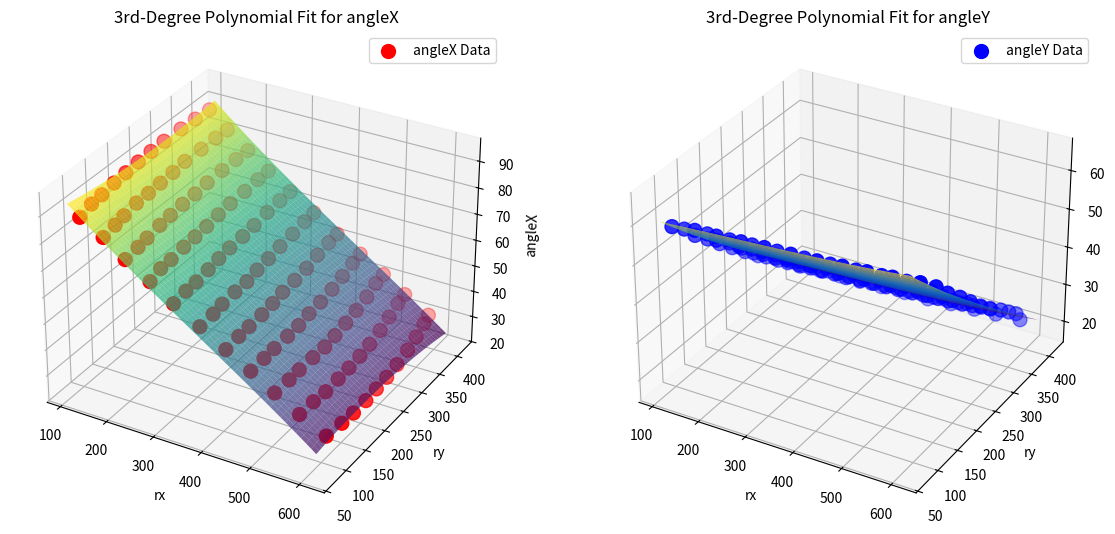

Recreate this plot in Python.
import numpy as np
import matplotlib.pyplot as plt
from mpl_toolkits.mplot3d import Axes3D

# Full MEASUREMENTS data (not truncated)
MEASUREMENTS = [(575, 416, 30.0, 20.0), (526, 413, 36.0, 20.0), (482, 410, 42.0, 20.0),
                (434, 407, 48.0, 20.0), (387, 403, 54.0, 20.0), (337, 402, 60.0, 20.0),
                (287, 400, 66.0, 20.0), (241, 398, 72.0, 20.0), (197, 397, 78.0, 20.0),
                (153, 396, 84.0, 20.0), (114, 396, 90.0, 20.0), (582, 394, 30.0, 24.0),
                (530, 389, 36.0, 24.0), (485, 385, 42.0, 24.0), (438, 381, 48.0, 24.0),
                (389, 378, 54.0, 24.0), (339, 375, 60.0, 24.0), (288, 372, 66.0, 24.0),
                (241, 371, 72.0, 24.0), (196, 368, 78.0, 24.0), (151, 369, 84.0, 24.0),
                (111, 364, 90.0, 24.0), (591, 360, 30.0, 28.0), (539, 353, 36.0, 28.0),
                (494, 349, 42.0, 28.0), (445, 345, 48.0, 28.0), (394, 342, 54.0, 28.0),
                (343, 339, 60.0, 28.0), (290, 337, 66.0, 28.0), (243, 335, 72.0, 28.0),
                (196, 333, 78.0, 28.0), (151, 333, 84.0, 28.0), (109, 331, 90.0, 28.0),
                (599, 326, 30.0, 32.0), (547, 318, 36.0, 32.0), (500, 313, 42.0, 32.0),
                (451, 310, 48.0, 32.0), (400, 306, 54.0, 32.0), (346, 303, 60.0, 32.0),
                (294, 299, 66.0, 32.0), (244, 298, 72.0, 32.0), (197, 295, 78.0, 32.0),
                (150, 294, 84.0, 32.0), (108, 291, 90.0, 32.0), (605, 289, 30.0, 36.0),
                (553, 282, 36.0, 36.0), (505, 279, 42.0, 36.0), (455, 275, 48.0, 36.0),
                (403, 272, 54.0, 36.0), (350, 269, 60.0, 36.0), (297, 267, 66.0, 36.0),
                (247, 265, 72.0, 36.0), (200, 262, 78.0, 36.0), (154, 261, 84.0, 36.0),
                (109, 259, 90.0, 36.0), (609, 256, 30.0, 40.0), (557, 251, 36.0, 40.0),
                (509, 246, 42.0, 40.0), (457, 243, 48.0, 40.0), (405, 239, 54.0, 40.0),
                (353, 237, 60.0, 40.0), (298, 234, 66.0, 40.0), (251, 232, 72.0, 40.0),
                (201, 231, 78.0, 40.0), (156, 229, 84.0, 40.0), (111, 227, 90.0, 40.0),
                (611, 226, 30.0, 44.0), (559, 220, 36.0, 44.0), (512, 216, 42.0, 44.0),
                (461, 212, 48.0, 44.0), (409, 209, 54.0, 44.0), (358, 206, 60.0, 44.0),
                (301, 204, 66.0, 44.0), (253, 202, 72.0, 44.0), (204, 199, 78.0, 44.0),
                (158, 199, 84.0, 44.0), (114, 195, 90.0, 44.0), (613, 196, 30.0, 48.0),
                (560, 191, 36.0, 48.0), (511, 187, 42.0, 48.0), (462, 183, 48.0, 48.0),
                (412, 179, 54.0, 48.0), (358, 177, 60.0, 48.0), (305, 174, 66.0, 48.0),
                (255, 173, 72.0, 48.0), (207, 171, 78.0, 48.0), (159, 170, 84.0, 48.0),
                (117, 165, 90.0, 48.0), (613, 164, 30.0, 52.0), (561, 158, 36.0, 52.0),
                (510, 154, 42.0, 52.0), (462, 150, 48.0, 52.0), (413, 147, 54.0, 52.0),
                (360, 144, 60.0, 52.0), (309, 141, 66.0, 52.0), (259, 139, 72.0, 52.0),
                (212, 136, 78.0, 52.0), (165, 135, 84.0, 52.0), (122, 132, 90.0, 52.0),
                (611, 137, 30.0, 56.0), (558, 131, 36.0, 56.0), (511, 128, 42.0, 56.0),
                (463, 124, 48.0, 56.0), (414, 121, 54.0, 56.0), (364, 118, 60.0, 56.0),
                (310, 116, 66.0, 56.0), (260, 114, 72.0, 56.0), (216, 111, 78.0, 56.0),
                (170, 110, 84.0, 56.0), (125, 106, 90.0, 56.0), (607, 103, 30.0, 60.0),
                (557, 98, 36.0, 60.0), (510, 94, 42.0, 60.0), (464, 91, 48.0, 60.0),
                (417, 87, 54.0, 60.0), (366, 85, 60.0, 60.0), (314, 83, 66.0, 60.0),
                (268, 81, 72.0, 60.0), (220, 78, 78.0, 60.0), (176, 77, 84.0, 60.0),
                (134, 71, 90.0, 60.0)]


def fit_3d_polynomial(x, y, z, degree=3):
    """
    Fits a 3rd-degree 2D polynomial f(x, y) = z using least squares regression.
    """
    # TODO: need to make sure there are all the same length

    x = np.array(x)
    y = np.array(y)
    z = np.array(z)

    # Generate polynomial terms up to the specified degree
    terms = []
    for i in range(degree + 1):
        for j in range(degree + 1 - i):
            terms.append((x ** i) * (y ** j))

    # Combine terms into design matrix A
    A = np.vstack(terms).T
    # TODO: change to hastack
    # why??? just hstack????

    # Solve the least squares problem to find the coefficients
    coeffs, residuals, rank, s = np.linalg.lstsq(A, z, rcond=None)
    return coeffs

def print_polynomial(coeffs, degree=3, var1='x', var2='y'):
    """
    Prints the polynomial equation given the coefficients.
    """
    terms = []
    term_idx = 0
    for i in range(degree + 1):
        for j in range(degree + 1 - i):
            term = f"{coeffs[term_idx]:.4f}*{var1}^{i}*{var2}^{j}"
            terms.append(term)
            term_idx += 1
    polynomial = " + ".join(terms)
    return polynomial


def evaluate_polynomial(x, y, coeffs, degree=3):
    """
    Evaluates the fitted 2D polynomial at points (x, y).
    """
    x = np.array(x)
    y = np.array(y)
    z = np.zeros_like(x, dtype=float)
    # TODO: degree is dictated by the coeeffs
    term_idx = 0
    for i in range(degree + 1):
        for j in range(degree + 1 - i):
            z += coeffs[term_idx] * (x ** i) * (y ** j)
            term_idx += 1
    # TODO: linalg
    # why??? can use linalg!!!
    return z


def get_coeefs():
    rx_values = np.array([item[0] for item in MEASUREMENTS])
    ry_values = np.array([item[1] for item in MEASUREMENTS])
    angleX_values = np.array([item[2] for item in MEASUREMENTS])
    angleY_values = np.array([item[3] for item in MEASUREMENTS])

    # Fit the 3D polynomial to the data
    coeffsX = fit_3d_polynomial(rx_values, ry_values, angleX_values, degree=3)
    coeffsY = fit_3d_polynomial(rx_values, ry_values, angleY_values, degree=3)
    return coeffsX, coeffsY

def main():
    coeffsX, coeffsY = get_coeefs()
    rx_values = np.array([item[0] for item in MEASUREMENTS])
    ry_values = np.array([item[1] for item in MEASUREMENTS])
    angleX_values = np.array([item[2] for item in MEASUREMENTS])
    angleY_values = np.array([item[3] for item in MEASUREMENTS])
    # Create a meshgrid for evaluating the polynomial surface
    x_eval, y_eval = np.meshgrid(np.linspace(min(rx_values), max(rx_values), 50),
                                 np.linspace(min(ry_values), max(ry_values), 50))

    # Evaluate the polynomial on the meshgrid
    angleX_eval = evaluate_polynomial(x_eval, y_eval, coeffsX, degree=3)
    angleY_eval = evaluate_polynomial(x_eval, y_eval, coeffsY, degree=3)

    # Visualization
    fig = plt.figure(figsize=(14, 10))

    # Plot angleX data
    ax1 = fig.add_subplot(121, projection='3d')
    ax1.scatter(rx_values, ry_values, angleX_values, color='red', label='angleX Data', s=100)
    ax1.plot_surface(x_eval, y_eval, angleX_eval, cmap='viridis', alpha=0.7, edgecolor='none')
    ax1.set_title("3rd-Degree Polynomial Fit for angleX")
    ax1.set_xlabel('rx')
    ax1.set_ylabel('ry')
    ax1.set_zlabel('angleX')
    ax1.legend()

    # Plot angleY data
    ax2 = fig.add_subplot(122, projection='3d')
    ax2.scatter(rx_values, ry_values, angleY_values, color='blue', label='angleY Data', s=100)
    ax2.plot_surface(x_eval, y_eval, angleY_eval, cmap='viridis', alpha=0.7, edgecolor='none')
    ax2.set_title("3rd-Degree Polynomial Fit for angleY")
    ax2.set_xlabel('rx')
    ax2.set_ylabel('ry')
    ax2.set_zlabel('angleY')
    ax2.legend()

    plt.show()

    print("Polynomial for angleX:")
    print(print_polynomial(coeffsX, degree=3, var1='rx', var2='ry'))
    print(coeffsX)
    print("\nPolynomial for angleY:")
    print(print_polynomial(coeffsY, degree=3, var1='rx', var2='ry'))
    print(coeffsY)

if __name__ == '__main__':
    main()
